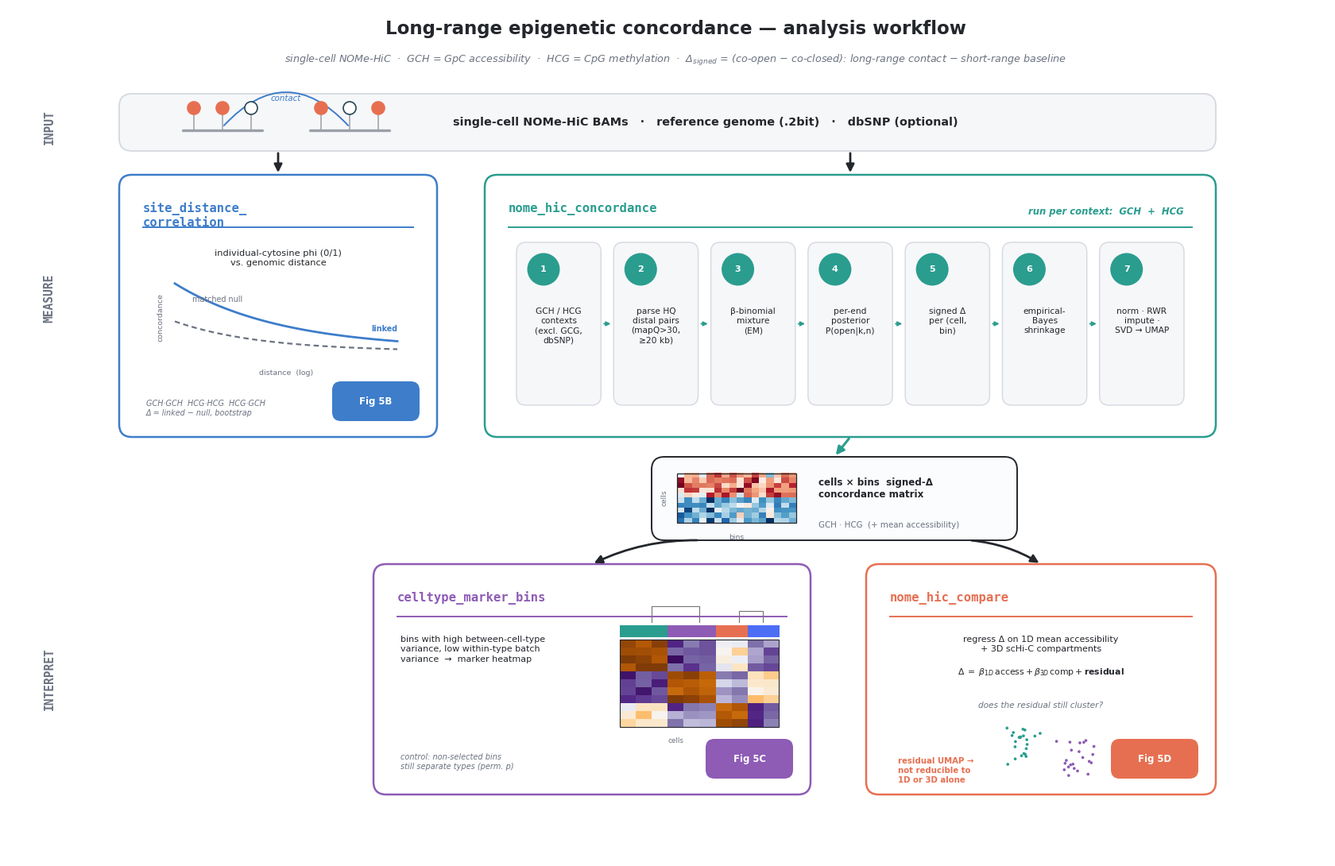

Python code for this plot: (Note: this script raises an exception after producing the figure.)
#!/usr/bin/env python3
"""Nature-Methods-style *workflow* schematic for the long-range epigenetic
concordance analysis — the four tools and how data flows between them.

Complements ``method_schematic.py`` (which draws the per-cell *estimator* math):
this figure is the software/data-flow view used as the overview panel (Fig 5a).

Flow
----
    single-cell NOMe-HiC BAMs + .2bit reference (+ dbSNP)
        ├── site_distance_correlation   (site-level phi vs distance)        -> F5B
        └── nome_hic_concordance        (7-step, per GCH/HCG context)
                 └── cells x bins signed-Δ concordance matrix (+ mean access.)
                        ├── celltype_marker_bins  (marker heatmap + control) -> F5C
                        └── nome_hic_compare       (regress out 1D+3D)       -> F5D

Emits a vector PDF + a 300-dpi PNG into figures/.
"""

from __future__ import annotations

import matplotlib
matplotlib.use("Agg")
import matplotlib.pyplot as plt
import numpy as np
from matplotlib.patches import FancyBboxPatch, FancyArrowPatch, Circle, Rectangle

# ---- palette (shared with method_schematic.py) ---------------------------
OPEN   = "#E76F51"   # accessible / open  · nome_hic_compare accent
CLOSED = "#264653"
DNA    = "#9AA0A6"
PANEL  = "#FFFFFF"
CARD   = "#F6F7F9"
EDGE   = "#D5D8DF"
INK    = "#23262B"
MUT    = "#6B7280"
CTA    = "#2A9D8F"   # cell type A  · nome_hic_concordance (core)
CTB    = "#8E5BB5"   # cell type B  · celltype_marker_bins
ACC    = "#3D7DCA"   # accent / arrows · site_distance_correlation

# per-tool header colour
C_CORE = CTA          # nome_hic_concordance
C_SITE = ACC          # site_distance_correlation
C_MARK = CTB          # celltype_marker_bins
C_CMP  = OPEN         # nome_hic_compare

plt.rcParams.update({
    "font.family": "DejaVu Sans",
    "font.size": 10.0,
    "text.color": INK, "axes.edgecolor": INK,
})

FIG_W, FIG_H = 16.6, 10.7
fig = plt.figure(figsize=(FIG_W, FIG_H), dpi=200)
ax = fig.add_axes([0, 0, 1, 1])
ax.set_xlim(0, 166)
ax.set_ylim(0, 107)
ax.axis("off")


# ---- primitives ----------------------------------------------------------
def card(x, y, w, h, fc=CARD, ec=EDGE, lw=1.2, z=1, r=1.6):
    ax.add_patch(FancyBboxPatch((x, y), w, h,
                 boxstyle=f"round,pad=0.0,rounding_size={r}",
                 fc=fc, ec=ec, lw=lw, zorder=z))


def tool(x, y, w, h, color, name, tag=None):
    """A tool box: coloured edge + bold coloured title + rule (+ Fig tag)."""
    card(x, y, w, h, fc=PANEL, ec=color, lw=1.8, z=3)
    ax.text(x + 3.0, y + h - 3.4, name, fontsize=11.2, fontweight="bold",
            color=color, va="top", ha="left", zorder=6, family="monospace")
    ax.plot([x + 3.0, x + w - 3.0], [y + h - 6.6, y + h - 6.6],
            color=color, lw=1.4, zorder=6)
    if tag:
        tw, th = 11.0, 5.0
        ax.add_patch(FancyBboxPatch((x + w - tw - 2.2, y + 2.0), tw, th,
                     boxstyle="round,pad=0.0,rounding_size=1.1",
                     fc=color, ec="none", zorder=7))
        ax.text(x + w - tw / 2 - 2.2, y + 2.0 + th / 2, tag, fontsize=8.4,
                fontweight="bold", color="white", ha="center", va="center",
                zorder=8)


def flow(x1, y1, x2, y2, rad=0.0, color=INK, lw=2.2, mut=15):
    ax.add_patch(FancyArrowPatch((x1, y1), (x2, y2),
                 connectionstyle=f"arc3,rad={rad}", arrowstyle="-|>",
                 mutation_scale=mut, lw=lw, color=color, zorder=5))


def stage(y, label):
    ax.text(5.2, y, label.upper(), rotation=90, va="center", ha="center",
            fontsize=10.5, fontweight="bold", color=MUT, family="monospace")


def lolly(cx, cy, state, r=0.8, stem=2.0):
    ax.plot([cx, cx], [cy, cy + stem], color=DNA, lw=1.1, zorder=3)
    fc = OPEN if state else "white"
    ec = OPEN if state else CLOSED
    ax.add_patch(Circle((cx, cy + stem + r), r, fc=fc, ec=ec, lw=1.2, zorder=4))


def step_chip(x, y, w, h, num, lines, color):
    card(x, y, w, h, fc=CARD, ec=EDGE, lw=1.0, z=4, r=1.2)
    ax.add_patch(Circle((x + 3.4, y + h - 3.4), 2.05, fc=color, ec="none",
                        zorder=6))
    ax.text(x + 3.4, y + h - 3.4, str(num), fontsize=8.0, fontweight="bold",
            color="white", ha="center", va="center", zorder=7)
    ax.text(x + w / 2, y + h - 8.2, lines, fontsize=7.7, color=INK,
            ha="center", va="top", zorder=6, linespacing=1.28)


# =========================================================================
# Title
# =========================================================================
ax.text(84, 104.4, "Long-range epigenetic concordance — analysis workflow",
        fontsize=16.5, fontweight="bold", ha="center", va="center")
ax.text(84, 100.4,
        "single-cell NOMe-HiC  ·  GCH = GpC accessibility  ·  HCG = CpG methylation  "
        "·  Δ$_{signed}$ = (co-open − co-closed): long-range contact − short-range baseline",
        fontsize=9.2, color=MUT, ha="center", va="center", style="italic")

# =========================================================================
# INPUT bar
# =========================================================================
stage(92, "input")
ix, iy, iw, ih = 14, 89, 138, 7.2
card(ix, iy, iw, ih, fc=CARD, ec=EDGE, lw=1.3, z=2)
# contact glyph on the left of the bar
gx = ix + 8
for lx0, lx1, states in [(gx, gx + 10, [1, 1, 0]), (gx + 16, gx + 26, [1, 0, 1])]:
    ax.plot([lx0, lx1], [iy + 2.6, iy + 2.6], color=DNA, lw=2.4,
            solid_capstyle="round", zorder=3)
    for xx, s in zip(np.linspace(lx0 + 1.4, lx1 - 1.4, len(states)), states):
        lolly(xx, iy + 2.6, s)
ax.add_patch(FancyArrowPatch((gx + 5, iy + 3.0), (gx + 21, iy + 3.0),
             connectionstyle="arc3,rad=-0.55", arrowstyle="-",
             mutation_scale=1, lw=1.4, color=ACC, zorder=2))
ax.text(gx + 13, iy + 6.6, "contact", ha="center", va="center", fontsize=7.4,
        color=ACC, style="italic", zorder=4)
ax.text(gx + 34, iy + ih / 2,
        "single-cell NOMe-HiC BAMs   ·   reference genome (.2bit)   ·   dbSNP (optional)",
        fontsize=10.4, va="center", ha="left", fontweight="bold")

# =========================================================================
# MEASURE stage — two parallel tracks branching from the input
# =========================================================================
stage(70.5, "measure")

# ---- site_distance_correlation (left, site-level) -----------------------
sx, sy, sw, sh = 14, 53, 40, 33
tool(sx, sy, sw, sh, C_SITE, "site_distance_\ncorrelation", tag="Fig 5B")
ax.text(sx + sw / 2, sy + sh - 9.4,
        "individual-cytosine phi (0/1)\nvs. genomic distance",
        fontsize=8.2, color=INK, ha="center", va="top", linespacing=1.28)
# mini distance-decay plot: linked above a distance-matched null (raised so the
# axis label clears the Fig-tag corner)
px0, px1 = sx + 7, sx + sw - 5
py0, py1 = sy + 10.5, sy + 19.5
ax.plot([px0, px1], [py0, py0], color=INK, lw=1.0)
ax.plot([px0, px0], [py0, py1], color=INK, lw=1.0)
xx = np.linspace(0, 1, 60)
linked = py0 + (py1 - py0) * (0.92 * np.exp(-2.1 * xx) + 0.06)
null = py0 + (py1 - py0) * (0.42 * np.exp(-2.6 * xx) + 0.03)
ax.fill_between(px0 + xx * (px1 - px0), null, linked, color=C_SITE, alpha=0.14,
                zorder=2)
ax.plot(px0 + xx * (px1 - px0), linked, color=C_SITE, lw=2.0, zorder=3)
ax.plot(px0 + xx * (px1 - px0), null, color=MUT, lw=1.6, ls=(0, (3, 2)),
        zorder=3)
ax.text(px1, linked[-1] + 1.0, "linked", fontsize=6.9, color=C_SITE,
        ha="right", va="bottom", fontweight="bold")
ax.text(px0 + 2.2, null[0] + 2.2, "matched null", fontsize=6.9, color=MUT,
        ha="left", va="bottom")
ax.text((px0 + px1) / 2, py0 - 2.0, "distance  (log)", fontsize=6.8,
        color=MUT, ha="center", va="top")
ax.text(px0 - 1.4, (py0 + py1) / 2, "concordance", fontsize=6.8, color=MUT,
        rotation=90, ha="right", va="center")
ax.text(sx + 3.4, sy + 3.6, "GCH·GCH  HCG·HCG  HCG·GCH\nΔ = linked − null, bootstrap",
        fontsize=6.9, color=MUT, ha="left", va="center", style="italic",
        linespacing=1.3)

# =========================================================================
# nome_hic_concordance (right, the 7-step core) — per GCH/HCG context
# =========================================================================
cx, cy, cw, ch = 60, 53, 92, 33
tool(cx, cy, cw, ch, C_CORE, "nome_hic_concordance", tag=None)
ax.text(cx + cw - 4, cy + ch - 4.0,
        "run per context:  GCH  +  HCG", fontsize=8.4, color=C_CORE,
        ha="right", va="top", style="italic", fontweight="bold")
steps = [
    ("GCH / HCG\ncontexts\n(excl. GCG,\ndbSNP)"),
    ("parse HQ\ndistal pairs\n(mapQ>30,\n≥20 kb)"),
    ("β-binomial\nmixture\n(EM)"),
    ("per-end\nposterior\nP(open|k,n)"),
    ("signed Δ\nper (cell,\nbin)"),
    ("empirical-\nBayes\nshrinkage"),
    ("norm · RWR\nimpute ·\nSVD → UMAP"),
]
n = len(steps)
pad = 4.0
gap = 1.6
inner = cw - 2 * pad - (n - 1) * gap
scw = inner / n
sch = 20.5
sy0 = cy + 4.0
for i, txt in enumerate(steps):
    xchip = cx + pad + i * (scw + gap)
    step_chip(xchip, sy0, scw, sch, i + 1, txt, C_CORE)
    if i < n - 1:
        flow(xchip + scw + 0.1, sy0 + sch / 2, xchip + scw + gap - 0.1,
             sy0 + sch / 2, color=C_CORE, lw=1.3, mut=8)

# =========================================================================
# concordance matrix — the shared data object
# =========================================================================
mx, my, mw, mh = 81, 40, 46, 10.5
card(mx, my, mw, mh, fc="#FBFCFD", ec=INK, lw=1.4, z=4)
# mini cells x bins heatmap glyph
rng = np.random.default_rng(2)
blk = np.vstack([rng.normal(0.6, 0.3, (5, 16)), rng.normal(-0.6, 0.3, (5, 16))])
blk[:, ::4] += rng.normal(0, 0.5, (10, 4))
hx0, hy0, hw, hh = mx + 3.2, my + 2.2, 15, 6.2
ax.imshow(blk, cmap="RdBu_r", vmin=-1.3, vmax=1.3, aspect="auto",
          extent=[hx0, hx0 + hw, hy0, hy0 + hh], zorder=6)
ax.add_patch(Rectangle((hx0, hy0), hw, hh, fc="none", ec=INK, lw=0.9, zorder=7))
ax.text(hx0 + hw / 2, hy0 - 1.4, "bins", fontsize=6.6, color=MUT, ha="center",
        va="top", zorder=7)
ax.text(hx0 - 1.2, hy0 + hh / 2, "cells", fontsize=6.6, color=MUT, rotation=90,
        ha="right", va="center", zorder=7)
ax.text(mx + 21, my + mh / 2 + 1.3,
        "cells × bins  signed-Δ\nconcordance matrix", fontsize=8.6,
        fontweight="bold", color=INK, ha="left", va="center", zorder=7)
ax.text(mx + 21, my + 1.9, "GCH · HCG  (+ mean accessibility)", fontsize=7.4,
        color=MUT, ha="left", va="center", zorder=7)

# =========================================================================
# INTERPRET stage — two tools consuming the matrix
# =========================================================================
stage(22.5, "interpret")

# ---- celltype_marker_bins (F5C) -----------------------------------------
kx, ky, kw, kh = 46, 8, 55, 29
tool(kx, ky, kw, kh, C_MARK, "celltype_marker_bins", tag="Fig 5C")
ax.text(kx + 3.4, ky + kh - 9.0,
        "bins with high between-cell-type\n"
        "variance, low within-type batch\n"
        "variance  →  marker heatmap",
        fontsize=8.0, color=INK, ha="left", va="top", linespacing=1.3)
# mini heatmap with a cell-type colour strip + tiny dendrogram (upper-right so
# it clears the Fig-tag corner; kept below the title rule)
bx0, by0, bw, bh = kx + 31, ky + 8.5, 20, 11.0
ct_cols = [CTA, CTB, OPEN, "#4C6EF5"]
strip = np.array([[0, 0, 0, 1, 1, 1, 2, 2, 3, 3]])
ax.imshow(strip, cmap=matplotlib.colors.ListedColormap(ct_cols), aspect="auto",
          extent=[bx0, bx0 + bw, by0 + bh + 0.3, by0 + bh + 1.8], zorder=6)
mk = np.vstack([
    np.repeat([[1.2, 1.2, 1.2, -1, -1, -1, .2, .2, -.8, -.8]], 4, 0),
    np.repeat([[-1, -1, -1, 1.2, 1.2, 1.2, -.6, -.6, .3, .3]], 4, 0),
    np.repeat([[.1, .1, .1, -.7, -.7, -.7, 1.3, 1.3, -1, -1]], 3, 0),
]) + rng.normal(0, 0.16, (11, 10))
ax.imshow(mk, cmap="PuOr_r", vmin=-1.4, vmax=1.4, aspect="auto",
          extent=[bx0, bx0 + bw, by0, by0 + bh], zorder=6)
ax.add_patch(Rectangle((bx0, by0), bw, bh, fc="none", ec=INK, lw=0.8, zorder=7))
# tiny column dendrogram above the strip
dy = by0 + bh + 2.2
for a, b, hgt in [(2, 5, 2.0), (7.5, 9, 1.4)]:
    xa = bx0 + a / 10 * bw
    xb = bx0 + b / 10 * bw
    ax.plot([xa, xa, xb, xb], [dy, dy + hgt, dy + hgt, dy], color="0.45",
            lw=0.8, zorder=7)
ax.text(bx0 + bw / 2 - 3.0, by0 - 1.3, "cells", fontsize=6.4, color=MUT,
        ha="center", va="top", zorder=7)
ax.text(kx + 3.4, ky + 3.0,
        "control: non-selected bins\nstill separate types (perm. p)",
        fontsize=7.0, color=MUT, ha="left", va="bottom", linespacing=1.25,
        style="italic")

# ---- nome_hic_compare (F5D) ---------------------------------------------
qx, qy, qw, qh = 108, 8, 44, 29
tool(qx, qy, qw, qh, C_CMP, "nome_hic_compare", tag="Fig 5D")
ax.text(qx + qw / 2, qy + qh - 9.0,
        "regress Δ on 1D mean accessibility\n+ 3D scHi-C compartments",
        fontsize=8.0, color=INK, ha="center", va="top", linespacing=1.3)
# residual equation
ax.text(qx + qw / 2, qy + 15.4,
        r"$\Delta \;=\; \beta_{1D}\,\mathrm{access} + \beta_{3D}\,\mathrm{comp} + \mathbf{residual}$",
        fontsize=7.8, color=INK, ha="center", va="center")
ax.text(qx + qw / 2, qy + 11.2,
        "does the residual still cluster?", fontsize=7.6, color=MUT,
        ha="center", va="center", style="italic")
# residual UMAP still separates two cell types (centred; tag corner kept clear)
ux, uy = qx + qw / 2 + 1, qy + 5.4
cA = np.random.default_rng(21).normal([ux - 3.4, uy + 0.6], [1.05, 1.4], (22, 2))
cB = np.random.default_rng(22).normal([ux + 3.4, uy - 0.6], [1.05, 1.4], (22, 2))
ax.scatter(cA[:, 0], cA[:, 1], s=7, c=CTA, edgecolors="none", zorder=6)
ax.scatter(cB[:, 0], cB[:, 1], s=7, c=CTB, edgecolors="none", zorder=6)
ax.text(qx + 4.0, qy + 3.0, "residual UMAP →\nnot reducible to\n1D or 3D alone",
        fontsize=7.3, color=C_CMP, ha="left", va="center", fontweight="bold",
        linespacing=1.22)

# =========================================================================
# flow arrows between stages
# =========================================================================
# input -> the two measure tracks
flow(34, iy, 34, sy + sh, color=INK, lw=2.0)                 # -> site_distance
flow(106, iy, 106, cy + ch, color=INK, lw=2.0)              # -> concordance core
# concordance core -> matrix
flow(106, cy, 104, my + mh, color=C_CORE, lw=2.2)
# matrix -> the two interpret tools
flow(mx + 6, my, kx + kw / 2, ky + kh, rad=0.12, color=INK, lw=2.0)   # -> marker_bins
flow(mx + mw - 6, my, qx + qw / 2, qy + qh, rad=-0.12, color=INK, lw=2.0)  # -> compare

fig.savefig("figures/workflow_scheme.png", dpi=300, bbox_inches="tight",
            facecolor="white")
fig.savefig("figures/workflow_scheme.pdf", bbox_inches="tight",
            facecolor="white")
print("wrote figures/workflow_scheme.png and .pdf")
